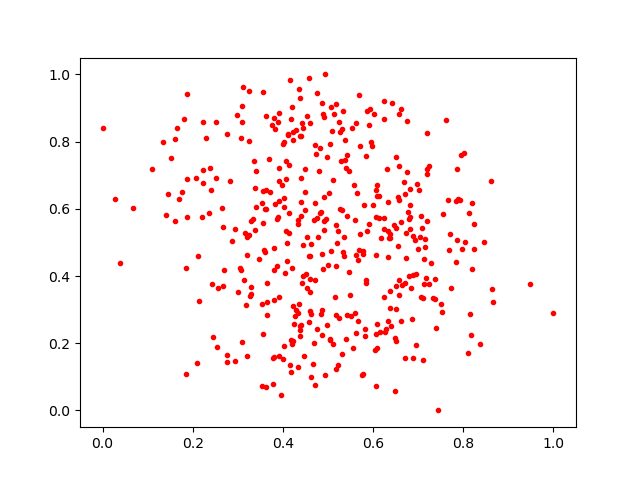

The data file committed next to this chart (first rows):
0.22355476, 0.85945994
0.3654, 0.3791
0.818, 0.2252
0.1509, 0.7514
0.3278, 0.3407
0.0, 0.84
0.3119, 0.9639
0.5183, 0.5507
0.3469, 0.4516
0.6296, 0.2413
0.4173, 0.2092
0.7138, 0.3752
0.3977, 0.6712
0.6376, 0.5119
0.6616, 0.561
0.6061, 0.4621
0.4418, 0.38
0.6387, 0.2511
0.7246, 0.3748
0.5852, 0.3883
0.8644, 0.3621
0.4095, 0.446
0.3064, 0.4188
0.372, 0.6487
0.4455, 0.3986
0.7385, 0.2458
0.6498, 0.37
0.6071, 0.6546
0.6083, 0.6696
0.2436, 0.3777
0.5579, 0.6723
0.5242, 0.8577
0.5145, 0.3371
0.6239, 0.5411
0.391, 0.1619
0.3792, 0.1601
0.416, 0.1351
0.5467, 0.4121
0.2679, 0.5448
0.3183, 0.3145
0.5712, 0.7855
0.02809, 0.6285
0.1867, 0.5771
0.5657, 0.2664
0.5912, 0.8506
0.1851, 0.4225
0.4335, 0.1295
0.4295, 0.2997
0.7106, 0.3346
0.3287, 0.5637
0.6459, 0.5532
0.4884, 0.4201
0.8152, 0.2873
0.4381, 0.816
0.7186, 0.7187
0.4355, 0.3181
0.5066, 0.4749
0.6239, 0.9218
0.7134, 0.4512
0.7096, 0.1513
0.2236, 0.7168
... 374 more rows
